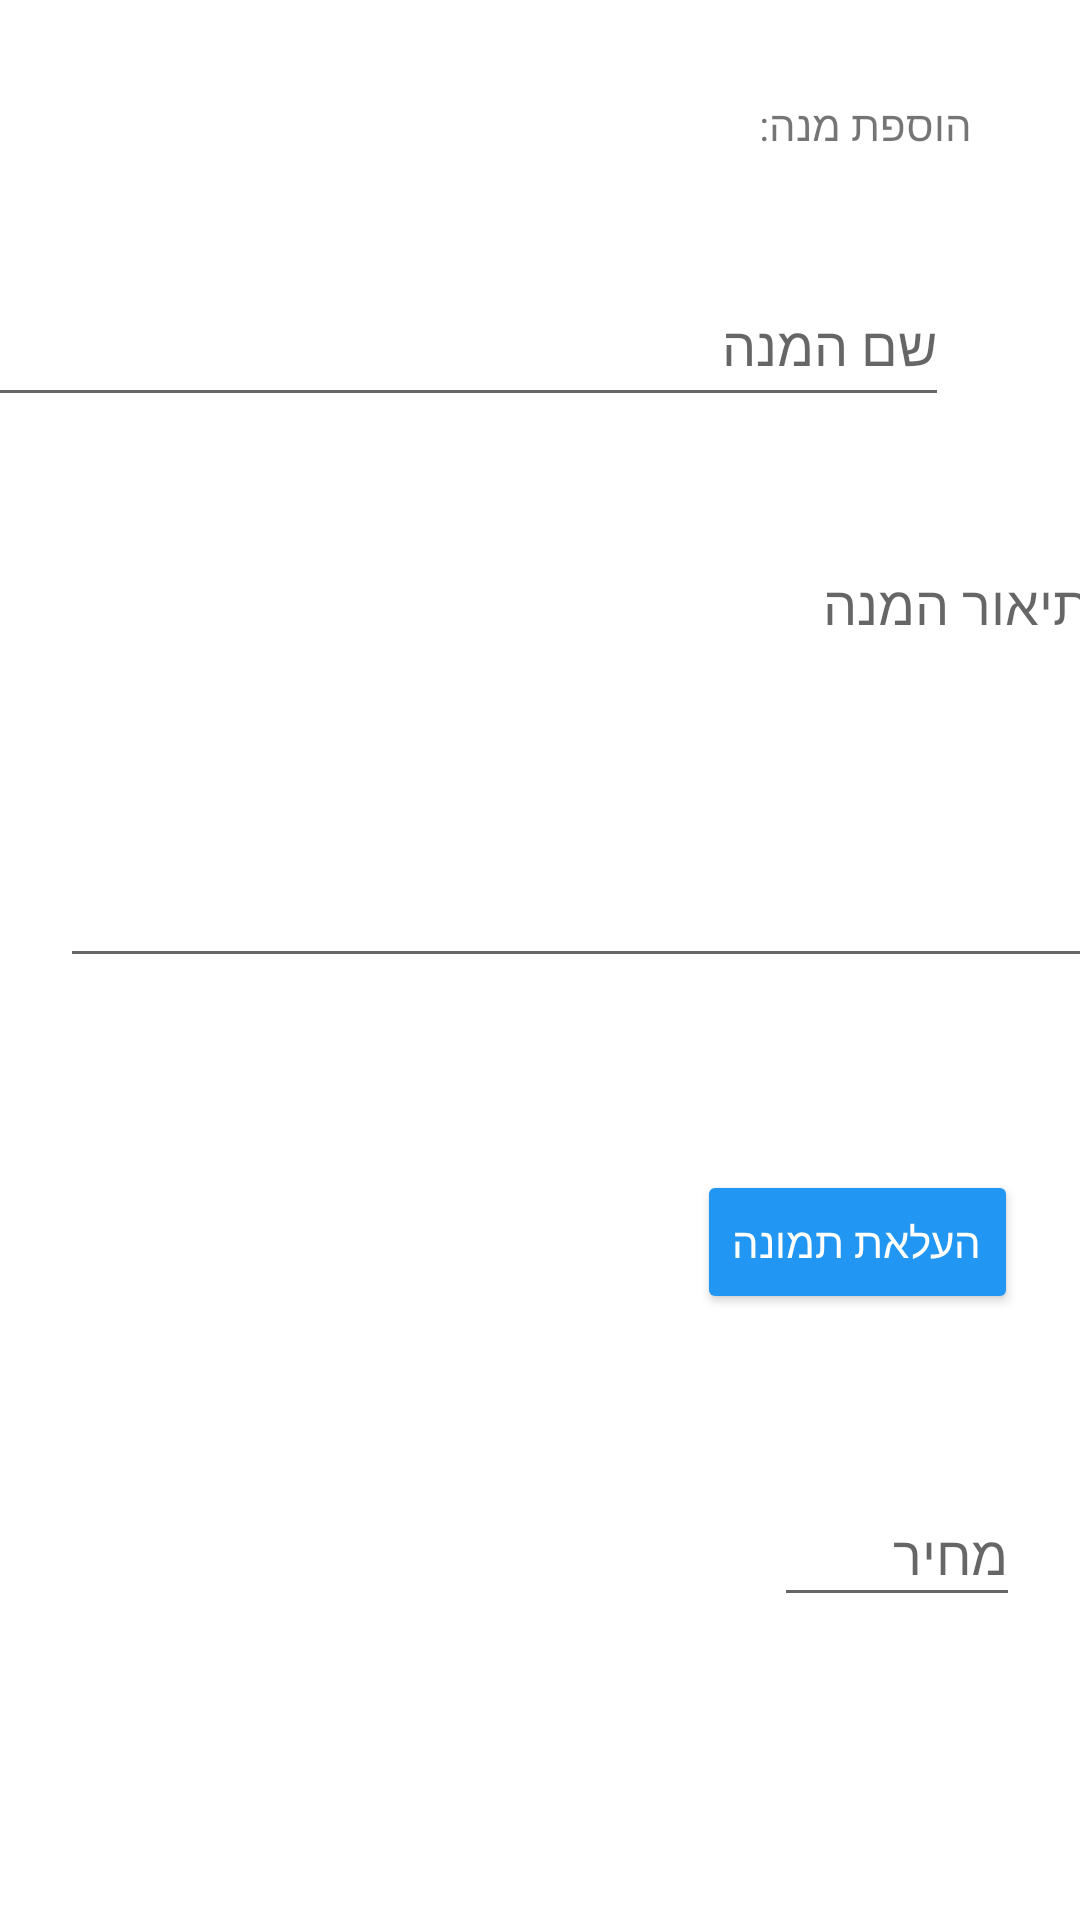

Here is an Android app screen rendered from its layout file. Give the layout XML and the strings, colors and styles it references.
<!-- AndroidManifest.xml: application theme Theme.MyLastApplication -->
<!-- res/layout/activity_business_add_dish.xml -->
<?xml version="1.0" encoding="utf-8"?>
<androidx.constraintlayout.widget.ConstraintLayout xmlns:android="http://schemas.android.com/apk/res/android"
    xmlns:app="http://schemas.android.com/apk/res-auto"
    xmlns:tools="http://schemas.android.com/tools"
    android:layout_width="match_parent"
    android:layout_height="match_parent"
    tools:context=".BusinessAddDishActivity">

    <EditText
        android:id="@+id/editTextDishName"
        android:layout_width="351dp"
        android:layout_height="51dp"
        android:layout_marginTop="88dp"
        android:layout_marginEnd="44dp"
        android:layout_marginRight="44dp"
        android:ems="10"
        android:hint="@string/dishName"
        android:inputType="textPersonName"
        app:layout_constraintEnd_toEndOf="parent"
        app:layout_constraintTop_toTopOf="parent" />

    <Button
        android:id="@+id/addDishBtn"
        android:layout_width="wrap_content"
        android:layout_height="wrap_content"
        android:layout_marginBottom="40dp"
        android:text="@string/saveBtn"
        android:textColor="#FFFFFF"
        android:textSize="20sp"
        android:textStyle="bold"
        app:backgroundTint="#2196F3"
        app:layout_constraintBottom_toTopOf="@+id/busOlderOrderBackPressBtn"
        app:layout_constraintEnd_toEndOf="parent"
        app:layout_constraintStart_toStartOf="parent"
        app:layout_constraintTop_toBottomOf="@+id/dishImagesUp"
        app:layout_constraintVertical_bias="1.0" />

    <EditText
        android:id="@+id/editTextDishDescriptiontMultiLine"
        android:layout_width="347dp"
        android:layout_height="147dp"
        android:layout_marginStart="20dp"
        android:layout_marginLeft="20dp"
        android:layout_marginTop="40dp"
        android:layout_marginEnd="20dp"
        android:layout_marginRight="20dp"
        android:ems="10"
        android:gravity="start|top"
        android:hint="@string/dishDescription"
        android:inputType="textMultiLine"
        app:layout_constraintEnd_toEndOf="parent"
        app:layout_constraintHorizontal_bias="0.0"
        app:layout_constraintStart_toStartOf="parent"
        app:layout_constraintTop_toBottomOf="@+id/editTextDishName" />

    <ImageView
        android:id="@+id/busOlderOrderBackPressBtn"
        android:layout_width="0dp"
        android:layout_height="wrap_content"
        android:layout_marginStart="8dp"
        android:layout_marginLeft="8dp"
        android:layout_marginTop="52dp"
        android:layout_marginEnd="8dp"
        android:layout_marginRight="8dp"
        android:layout_marginBottom="32dp"
        app:backgroundTint="#2196F3"
        app:layout_constraintBottom_toBottomOf="parent"
        app:layout_constraintEnd_toEndOf="parent"
        app:layout_constraintHorizontal_bias="0.0"
        app:layout_constraintStart_toStartOf="parent"
        app:layout_constraintTop_toBottomOf="@+id/OrderButton"
        app:srcCompat="@drawable/abc_vector_test" />

    <ImageView
        android:id="@+id/dishImagesUp"
        android:layout_width="163dp"
        android:layout_height="160dp"
        android:layout_marginTop="64dp"
        app:layout_constraintEnd_toEndOf="parent"
        app:layout_constraintHorizontal_bias="0.129"
        app:layout_constraintStart_toStartOf="parent"
        app:layout_constraintTop_toBottomOf="@+id/editTextDishDescriptiontMultiLine"
        tools:srcCompat="@tools:sample/avatars" />

    <Button
        android:id="@+id/UploadButton"
        android:layout_width="wrap_content"
        android:layout_height="wrap_content"
        android:layout_marginTop="64dp"
        android:text="@string/UploadButton"
        android:textColor="#FFFFFF"
        android:textColorHighlight="#2196F3"
        android:textColorHint="#2196F3"
        android:textColorLink="#2196F3"
        app:backgroundTint="#2196F3"
        app:layout_constraintEnd_toEndOf="parent"
        app:layout_constraintHorizontal_bias="0.678"
        app:layout_constraintStart_toEndOf="@+id/dishImagesUp"
        app:layout_constraintTop_toBottomOf="@+id/editTextDishDescriptiontMultiLine"
        app:rippleColor="#FFFFFF" />

    <EditText
        android:id="@+id/editTextDishPrice"
        android:layout_width="82dp"
        android:layout_height="45dp"
        android:layout_marginTop="56dp"
        android:ems="10"
        android:hint="@string/dishPrice"
        android:inputType="textPersonName"
        app:layout_constraintBottom_toTopOf="@+id/addDishBtn"
        app:layout_constraintEnd_toEndOf="parent"
        app:layout_constraintHorizontal_bias="0.777"
        app:layout_constraintStart_toEndOf="@+id/dishImagesUp"
        app:layout_constraintTop_toBottomOf="@+id/UploadButton"
        app:layout_constraintVertical_bias="0.0" />

    <TextView
        android:id="@+id/PageName"
        android:layout_width="wrap_content"
        android:layout_height="wrap_content"
        android:text="@string/AddDishText"
        app:layout_constraintBottom_toTopOf="@+id/editTextDishName"
        app:layout_constraintEnd_toEndOf="parent"
        app:layout_constraintHorizontal_bias="0.875"
        app:layout_constraintStart_toStartOf="parent"
        app:layout_constraintTop_toTopOf="parent"
        app:layout_constraintVertical_bias="0.463" />

</androidx.constraintlayout.widget.ConstraintLayout>
<!-- resources referenced by this layout -->
<resources>
  <string name="AddDishText">הוספת מנה:</string>
  <string name="UploadButton">העלאת תמונה</string>
  <string name="dishDescription">תיאור המנה</string>
  <string name="dishName">שם המנה</string>
  <string name="dishPrice">מחיר</string>
  <string name="saveBtn">שמור</string>
  <style name="Theme.MyLastApplication" parent="Theme.MaterialComponents.DayNight.NoActionBar">
          
          <item name="colorPrimary">@color/teal_200</item>
          <item name="colorPrimaryVariant">@color/teal_200</item>
          <item name="colorOnPrimary">@color/teal_200</item>
          
          <item name="colorSecondary">@color/teal_200</item>
          <item name="colorSecondaryVariant">@color/teal_700</item>
          <item name="colorOnSecondary">@color/black</item>
          
          <item name="android:statusBarColor" tools:targetApi="l">?attr/colorPrimaryVariant</item>
          
      </style>
  <color name="teal_200">#FF03DAC5</color>
  <color name="teal_700">#FF018786</color>
  <color name="black">#FF000000</color>
</resources>
